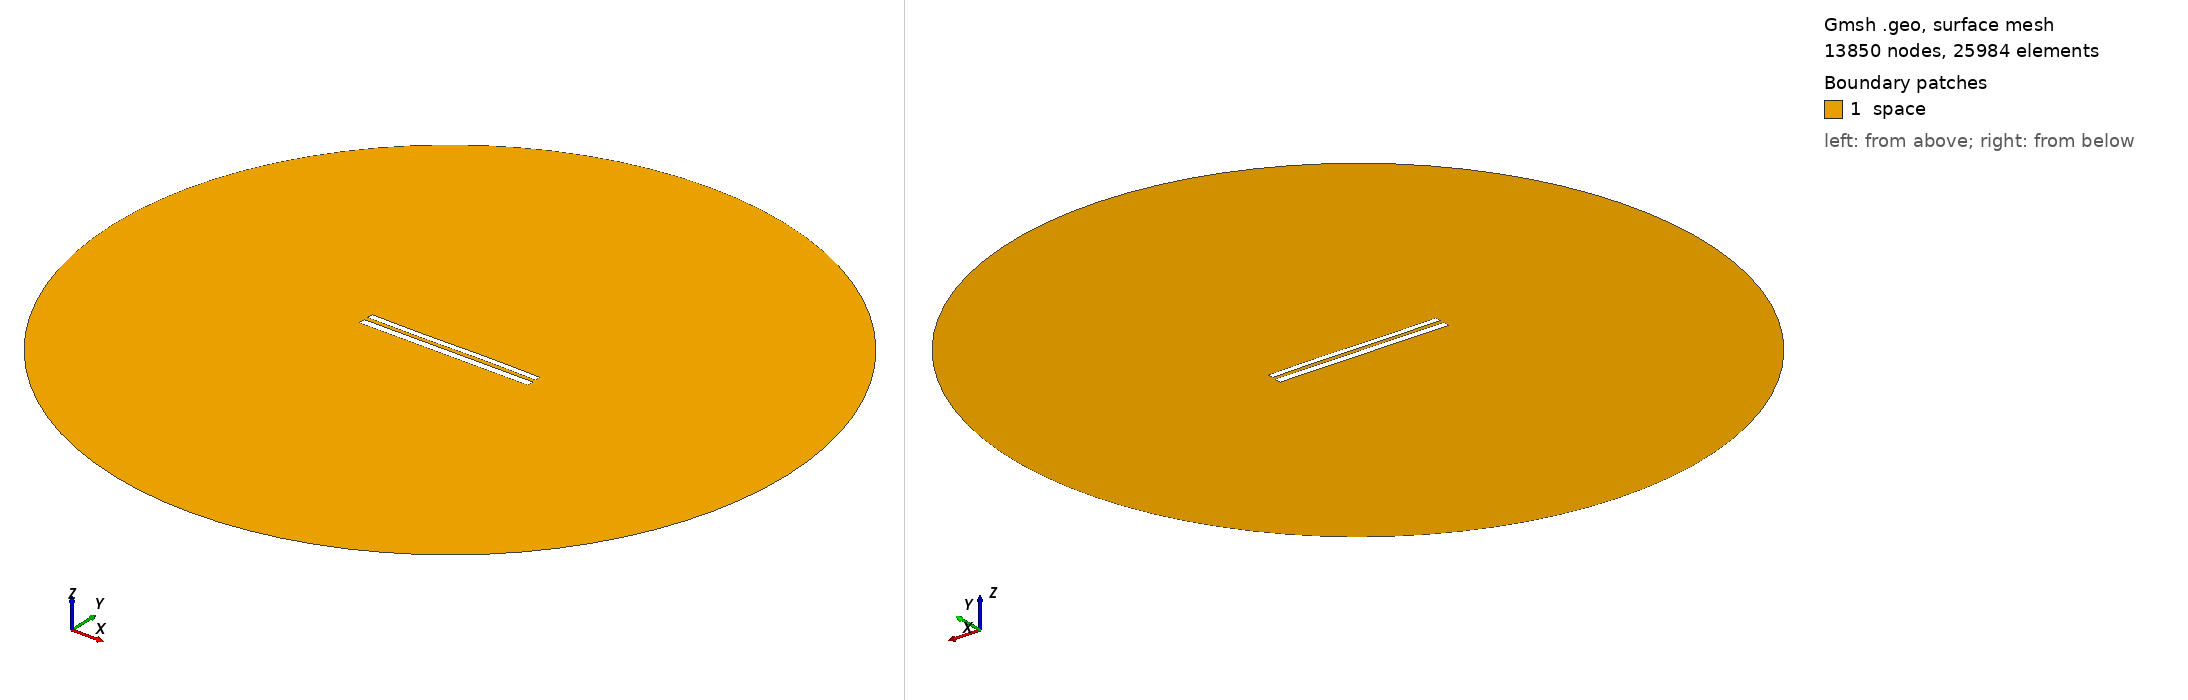

Gmsh geometry script, surface-meshed: 13850 nodes, 25984 surface elements. Boundary patches (legend numbers): 1 space. Left view from above one corner, right view from below the opposite corner. Legend entries are the model's physical surfaces. The drawing asked Gmsh for element sizes between 1% and 20% of the model's largest extent; the script's own settings can give other sizes.

=== 8928.geo (drawn) ===
//---------------------------------------
// Geometry kernel
//---------------------------------------

SetFactory("OpenCASCADE");



//---------------------------------------
// Parameters of the geometry
//---------------------------------------

// Overetch of the upper plate
overetch = 0.25;

// Distance between the plates
distance = 2.5;

// Discretization over the x axis (for the deformation)
nx = 50; 

// Length of the plate
L = 100 - overetch; 

// Number of modes
n = 4; 

// 1st mode coefficient
coeff(1) = -0.075;
beta(1) = 0.596864 * 3.1415926535 / L;

// 2nd mode coefficient
coeff(2) = 0.0;
beta(2) = 1.49418 * 3.1415926535 / L;

// 3rd mode coefficient
coeff(3) = -0.15;
beta(3) = 2.50025 * 3.1415926535 / L;

// 4th mode coefficient
coeff(4) = 0.0;
beta(4) = 3.49999 * 3.1415926535 / L;



//---------------------------------------
// Upper plate (deformed rectangle)
//---------------------------------------

// Coordiantes of the upper plate
xmin = -50;
xmax = 50 - overetch;

// Height of the upper plate
yheight = 4 - 2 * overetch;

// Indexes of the points
UpperID[] = {};
LowerID[] = {};
LeftID[] = {};
RightID[] = {};

// Point index
p = 1;

// Horizontal edges
For i In {1:nx}
    x = xmin + (i-1)*(xmax - xmin)/(nx-1);

    y_bottom = distance / 2 + overetch;
    For j In {1:n}
        C = (Cosh(beta(j)*L) + Cos(beta(j)*L)) / (Sinh(beta(j)*L) + Sin(beta(j)*L));
        y_bottom  = y_bottom + coeff(j) * (Cosh(beta(j)*(x+50)) - Cos(beta(j)*(x+50)) - C * (Sinh(beta(j)*(x+50)) - Sin(beta(j)*(x+50))));
    EndFor

    y_top = y_bottom + yheight;

    Point(p) = {x, y_top, 0, 1.0};
    UpperID[i] = p;
    p = p + 1;

    Point(p) = {x, y_bottom, 0, 1.0};
    LowerID[i] = p;
    p = p + 1;
EndFor

// Create point lists
UpperPts[] = {}; LowerPts[] = {};
For i In {1:nx}
  UpperPts[] += {UpperID[i]};
  LowerPts[] += {LowerID[i]};
EndFor

// Build splines
Spline(1) = {UpperPts[]};
Spline(2) = {LowerPts[]};
Line(3) = {LowerPts[nx-1], UpperPts[nx-1]};
Line(4) = {LowerPts[0], UpperPts[0]};

// Build the plane surface
Curve Loop(1) = {2, 3, -1, -4};
Plane Surface(1) = {1};



//---------------------------------------
// Lower plate (rectangle)
//---------------------------------------

// Vertices
Point(1001) = {-50, -1, 0, 1.0};
Point(1002) = { 50, -1, 0, 1.0};
Point(1003) = { 50,  -5, 0, 1.0};
Point(1004) = {-50,  -5, 0, 1.0};

// Edges
Line(5) = {1001, 1002};
Line(6) = {1002, 1003};
Line(7) = {1003, 1004};
Line(8) = {1004, 1001};

// Plane surface
Line Loop(2) = {5, 6, 7, 8};
Plane Surface(2) = {2}; 



//---------------------------------------
// Outer (fictious) boundary
//---------------------------------------

// Points
Point(1005) = {0, 0, 0};       // Center
Point(1006) = {200, 0, 0};     // Start point
Point(1007) = {0, 200, 0};     // 90 degrees
Point(1008) = {-200, 0, 0};    // 180 degrees
Point(1009) = {0, -200, 0};    // 270 degrees

// Circle arcs (each needs start, center, end)
Circle(9) = {1006, 1005, 1007};
Circle(10) = {1007, 1005, 1008};
Circle(11) = {1008, 1005, 1009};
Circle(12) = {1009, 1005, 1006};

// Plane surface for the entire domain
Curve Loop(3) = {9, 10, 11, 12};
Surface(3) = {3};

// Subtract the plates from the whole domain to obtain the actual domain where we want to solve the equations
BooleanDifference{ Surface{3}; Delete; }{ Surface{1}; Surface{2}; Delete; }




//---------------------------------------
// Transfinite Lines/Curves
//---------------------------------------

// Set the number of points on the boundaries
r = 7;

// Plates
Transfinite Curve {1, 2} = 50*r Using Progression 1;
Transfinite Curve {3, 4} = 2*r Using Progression 1;
Transfinite Line {5, 7} = 50*r Using Progression 1;
Transfinite Line {6, 8} = 2*r Using Progression 1;

// Outer boundary
Transfinite Line {9, 10, 11, 12} = 20 Using Progression 1;



//---------------------------------------
// Physical groups
//---------------------------------------                

// Physical curves (boundaries)
Physical Line("force_segment", 10) = {2};
Physical Line("upper_plate", 11) = {1, 3, 4};
Physical Line("lower_plate", 12) = {5, 6, 7, 8};
Physical Line("boundary", 20) = {9, 10, 11, 12};

// Physical Surfaces
Physical Surface("space", 30) = {3};



//---------------------------------------
// 6. Generate the Mesh
//---------------------------------------

// 2D mesh generation
Mesh 2;
